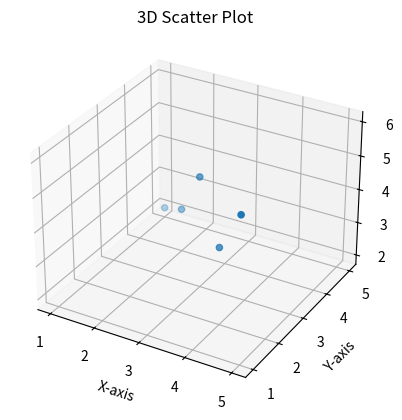

This chart was generated by the following Python code:
import matplotlib.pyplot as plt

fig = plt.figure()
ax = fig.add_subplot(111, projection="3d")

x = [1, 2, 3, 4, 5]
y = [5, 4, 3, 2, 1]
z = [2, 3, 5, 4, 6]

ax.scatter(x, y, z)
ax.set_xlabel("X-axis")
ax.set_ylabel("Y-axis")
ax.set_zlabel("Z-axis")
ax.set_title("3D Scatter Plot")

plt.show()
